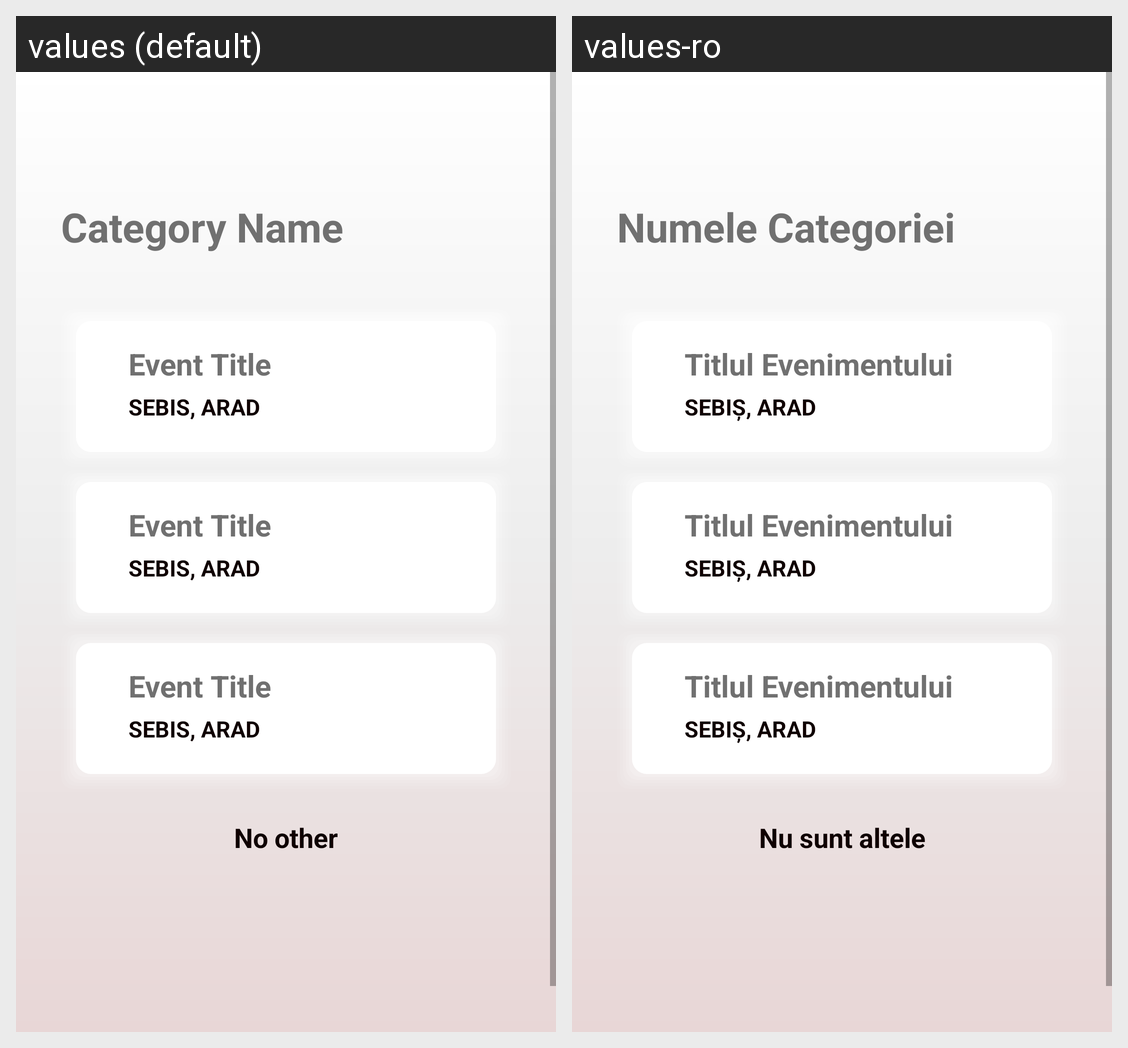

The same Android screen rendered under two of its app's locales, left to right. List the strings drawn on it with the default value and each locale's translation.
Android screen res/layout/activity_search_event_category.xml rendered under 2 locales, left to right: values (default), values-ro. Device: Nexus 5 (rendered at 1080×1920; each locale shown at half size, 540×960, under a caption strip naming it); theme Theme.TheTogetherApp.
Strings drawn on this screen, with the default value and each locale's value (text and hints the layout hard-codes, and strings that could not be matched under every locale, appear in the picture but are not listed):

value_event_category_name
  values: Category Name
  values-ro: Numele Categoriei

text_no_other
  values: No other
  values-ro: Nu sunt altele

value_event_title
  values: Event Title
  values-ro: Titlul Evenimentului

value_event_location
  values: Sebis, Arad
  values-ro: Sebiș, Arad
